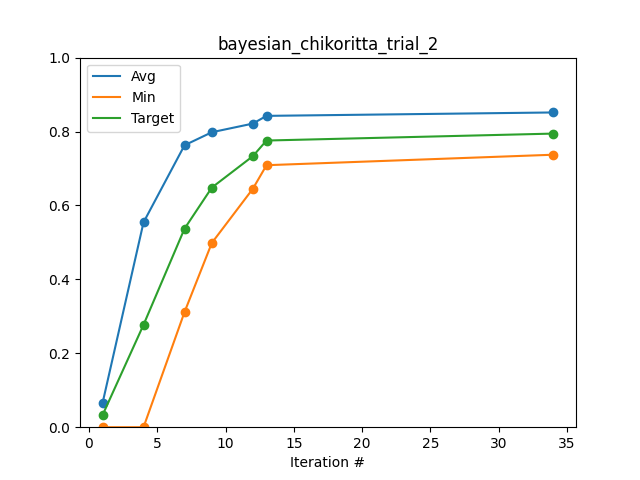

The table this chart was drawn from, first rows:
Iteration #, Avg, Min, Target
1, 0.06518, 0.0, 0.03259
4, 0.5543, 0.0, 0.2772
7, 0.7628, 0.3116, 0.5372
9, 0.7981, 0.4987, 0.6484
12, 0.8215, 0.6451, 0.7333
13, 0.8423, 0.7089, 0.7756
34, 0.8516, 0.7373, 0.7944
